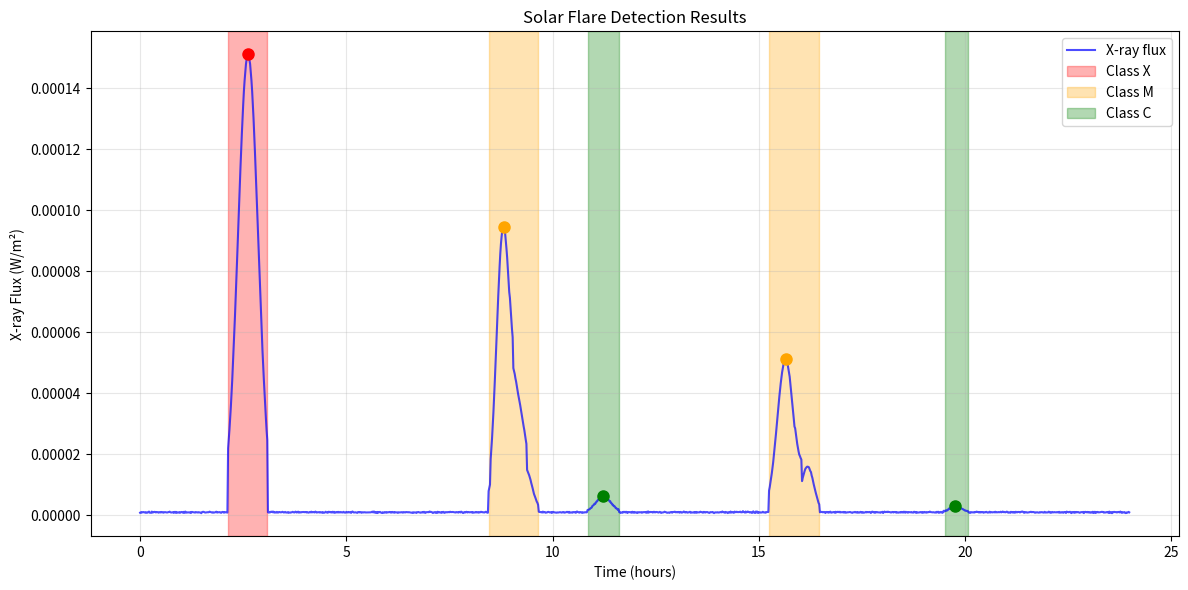

Write Python code to recreate this figure.
#!/usr/bin/env python3
"""
Solar Flare Detection and Classification Tool
Analyzes X-ray light curve data to detect and classify solar flare events.
"""

import argparse
import json
import logging
import numpy as np
import matplotlib.pyplot as plt
from datetime import datetime, timedelta
import random

def setup_logging(verbose=False):
    """Setup logging configuration"""
    level = logging.DEBUG if verbose else logging.INFO
    logging.basicConfig(
        level=level,
        format='%(asctime)s - %(levelname)s - %(message)s'
    )

def generate_synthetic_data(duration_hours=24, resolution_minutes=1):
    """Generate synthetic X-ray light curve data with embedded flares"""
    logging.info(f"Generating {duration_hours}h of synthetic data with {resolution_minutes}min resolution")
    
    # Create time array
    total_minutes = duration_hours * 60
    n_points = int(total_minutes / resolution_minutes)
    times = np.arange(n_points) * resolution_minutes
    
    logging.debug(f"Created {n_points} data points")
    
    # Baseline flux with noise
    baseline_flux = 1e-6  # W/m^2
    noise_level = baseline_flux * 0.1
    flux = np.random.normal(baseline_flux, noise_level, n_points)
    
    # Add flares
    n_flares = random.randint(3, 8)
    flare_info = []
    
    for i in range(n_flares):
        # Random flare parameters
        start_idx = random.randint(int(100/resolution_minutes), 
                                 n_points - int(200/resolution_minutes))
        duration_minutes = random.randint(10, 60)  # 10-60 minutes
        duration_points = int(duration_minutes / resolution_minutes)  # Convert to points
        peak_multiplier = random.choice([2, 5, 15, 50, 150])  # Different classes
        
        # Gaussian flare profile
        flare_indices = np.arange(duration_points)
        if duration_points > 0:
            flare_profile = np.exp(-0.5 * ((flare_indices - duration_points/2) / (duration_points/4 + 0.1))**2)
        else:
            flare_profile = np.array([1.0])  # Single point flare
            duration_points = 1
        
        peak_flux = baseline_flux * peak_multiplier
        
        # Add flare to data
        end_idx = min(start_idx + duration_points, n_points)
        actual_duration_points = end_idx - start_idx
        actual_duration_minutes = actual_duration_points * resolution_minutes
        
        if actual_duration_points > 0:
            flux[start_idx:end_idx] += peak_flux * flare_profile[:actual_duration_points]
            
            flare_info.append({
                'start_time': times[start_idx],
                'peak_time': times[start_idx + actual_duration_points//2],
                'end_time': times[end_idx-1],
                'peak_flux': peak_flux + baseline_flux,
                'duration': actual_duration_minutes
            })
            
            logging.debug(f"Added flare {i+1}: start_idx={start_idx}, duration_points={actual_duration_points}, "
                         f"duration_minutes={actual_duration_minutes}")
    
    return times, flux, baseline_flux, flare_info

def detect_flares(times, flux, baseline_flux, threshold_sigma=3, min_duration_minutes=5, resolution_minutes=1):
    """Detect flare events using threshold-based algorithm with robust noise estimation"""
    logging.info("Detecting flare events...")
    
    # Robust threshold calculation with multiple fallback methods
    try:
        # Method 1: Use quiet periods (flux < 2x baseline)
        quiet_flux = flux[flux < baseline_flux * 2]
        if len(quiet_flux) > 10:  # Need sufficient quiet data
            noise_std = np.std(quiet_flux)
            logging.debug(f"Using quiet period noise estimation: {len(quiet_flux)} points")
        else:
            raise ValueError("Insufficient quiet periods")
    except (ValueError, IndexError):
        try:
            # Method 2: Use lower percentile of all data
            noise_std = np.std(flux[flux < np.percentile(flux, 30)])
            logging.debug("Using 30th percentile noise estimation")
        except:
            # Method 3: Fallback to known noise level
            noise_std = baseline_flux * 0.1
            logging.debug("Using fallback noise estimation")
    
    threshold = baseline_flux + threshold_sigma * noise_std
    logging.debug(f"Detection threshold: {threshold:.2e} W/m², noise_std: {noise_std:.2e}")
    
    # Find points above threshold
    above_threshold = flux > threshold
    
    # Find continuous regions
    detected_flares = []
    in_flare = False
    start_idx = 0
    min_duration_points = max(1, int(min_duration_minutes / resolution_minutes))
    
    logging.debug(f"Minimum duration: {min_duration_minutes} min = {min_duration_points} points")
    
    for i, is_above in enumerate(above_threshold):
        if is_above and not in_flare:
            start_idx = i
            in_flare = True
        elif not is_above and in_flare:
            duration_points = (i - start_idx)
            duration_minutes = duration_points * resolution_minutes
            if duration_points >= min_duration_points:  # Check duration in points
                peak_idx = start_idx + np.argmax(flux[start_idx:i])
                detected_flares.append({
                    'start_time': float(times[start_idx]),
                    'peak_time': float(times[peak_idx]),
                    'end_time': float(times[i-1]),
                    'peak_flux': float(flux[peak_idx]),
                    'duration': float(duration_minutes)
                })
                logging.debug(f"Detected flare: start={times[start_idx]:.1f}, duration={duration_minutes:.1f} min")
            in_flare = False
    
    # Handle case where flare extends to end of data
    if in_flare:
        duration_points = len(flux) - start_idx
        duration_minutes = duration_points * resolution_minutes
        if duration_points >= min_duration_points:
            peak_idx = start_idx + np.argmax(flux[start_idx:])
            detected_flares.append({
                'start_time': float(times[start_idx]),
                'peak_time': float(times[peak_idx]),
                'end_time': float(times[-1]),
                'peak_flux': float(flux[peak_idx]),
                'duration': float(duration_minutes)
            })
            logging.debug(f"Detected flare at end: start={times[start_idx]:.1f}, duration={duration_minutes:.1f} min")
    
    return detected_flares

def classify_flares(flares, baseline_flux):
    """Classify flares into C/M/X categories"""
    for flare in flares:
        ratio = flare['peak_flux'] / baseline_flux
        if ratio >= 100:
            flare['classification'] = 'X'
        elif ratio >= 10:
            flare['classification'] = 'M'
        else:
            flare['classification'] = 'C'
        logging.debug(f"Flare ratio: {ratio:.1f}x baseline -> Class {flare['classification']}")
    
    return flares

def save_results(flares, output_file):
    """Save detection results to JSON file"""
    logging.info(f"Saving results to {output_file}")
    with open(output_file, 'w') as f:
        json.dump(flares, f, indent=2)

def plot_results(times, flux, flares, output_plot):
    """Generate visualization of light curve with detected flares"""
    logging.info(f"Generating plot: {output_plot}")
    
    fig, ax = plt.subplots(figsize=(12, 6))
    
    # Plot light curve
    ax.plot(times/60, flux, 'b-', alpha=0.7, label='X-ray flux')
    
    # Highlight detected flares
    colors = {'C': 'green', 'M': 'orange', 'X': 'red'}
    labels_added = set()  # Track which labels we've already added
    
    for flare in flares:
        start_hour = flare['start_time'] / 60
        end_hour = flare['end_time'] / 60
        peak_hour = flare['peak_time'] / 60
        classification = flare['classification']
        
        # Only add label if we haven't seen this classification before
        label = f"Class {classification}" if classification not in labels_added else None
        if label:
            labels_added.add(classification)
        
        ax.axvspan(start_hour, end_hour, alpha=0.3, 
                  color=colors[classification], label=label)
        ax.plot(peak_hour, flare['peak_flux'], 'o', 
               color=colors[classification], markersize=8)
    
    ax.set_xlabel('Time (hours)')
    ax.set_ylabel('X-ray Flux (W/m²)')
    ax.set_title('Solar Flare Detection Results')
    ax.grid(True, alpha=0.3)
    ax.legend()
    
    plt.tight_layout()
    plt.savefig(output_plot, dpi=300, bbox_inches='tight')
    plt.close()

def main():
    parser = argparse.ArgumentParser(description='Solar Flare Detection and Classification')
    parser.add_argument('--duration', type=int, default=24, 
                       help='Duration in hours (default: 24)')
    parser.add_argument('--resolution', type=int, default=1,
                       help='Time resolution in minutes (default: 1)')
    parser.add_argument('--output-json', default='flare_results.json',
                       help='Output JSON file (default: flare_results.json)')
    parser.add_argument('--output-plot', default='flare_lightcurve.png',
                       help='Output plot file (default: flare_lightcurve.png)')
    parser.add_argument('--verbose', action='store_true',
                       help='Enable verbose logging')
    
    args = parser.parse_args()
    setup_logging(args.verbose)
    
    # Generate synthetic data
    times, flux, baseline_flux, true_flares = generate_synthetic_data(
        args.duration, args.resolution)
    
    # Detect flares
    detected_flares = detect_flares(times, flux, baseline_flux, 
                                   resolution_minutes=args.resolution)
    
    # Classify flares
    classified_flares = classify_flares(detected_flares, baseline_flux)
    
    # Save results
    save_results(classified_flares, args.output_json)
    
    # Generate plot
    plot_results(times, flux, classified_flares, args.output_plot)
    
    logging.info(f"Analysis complete. Detected {len(classified_flares)} flares.")
    for flare in classified_flares:
        logging.info(f"Class {flare['classification']} flare: "
                    f"Peak at {flare['peak_time']:.1f} min, "
                    f"Duration: {flare['duration']:.1f} min")

if __name__ == '__main__':
    main()
